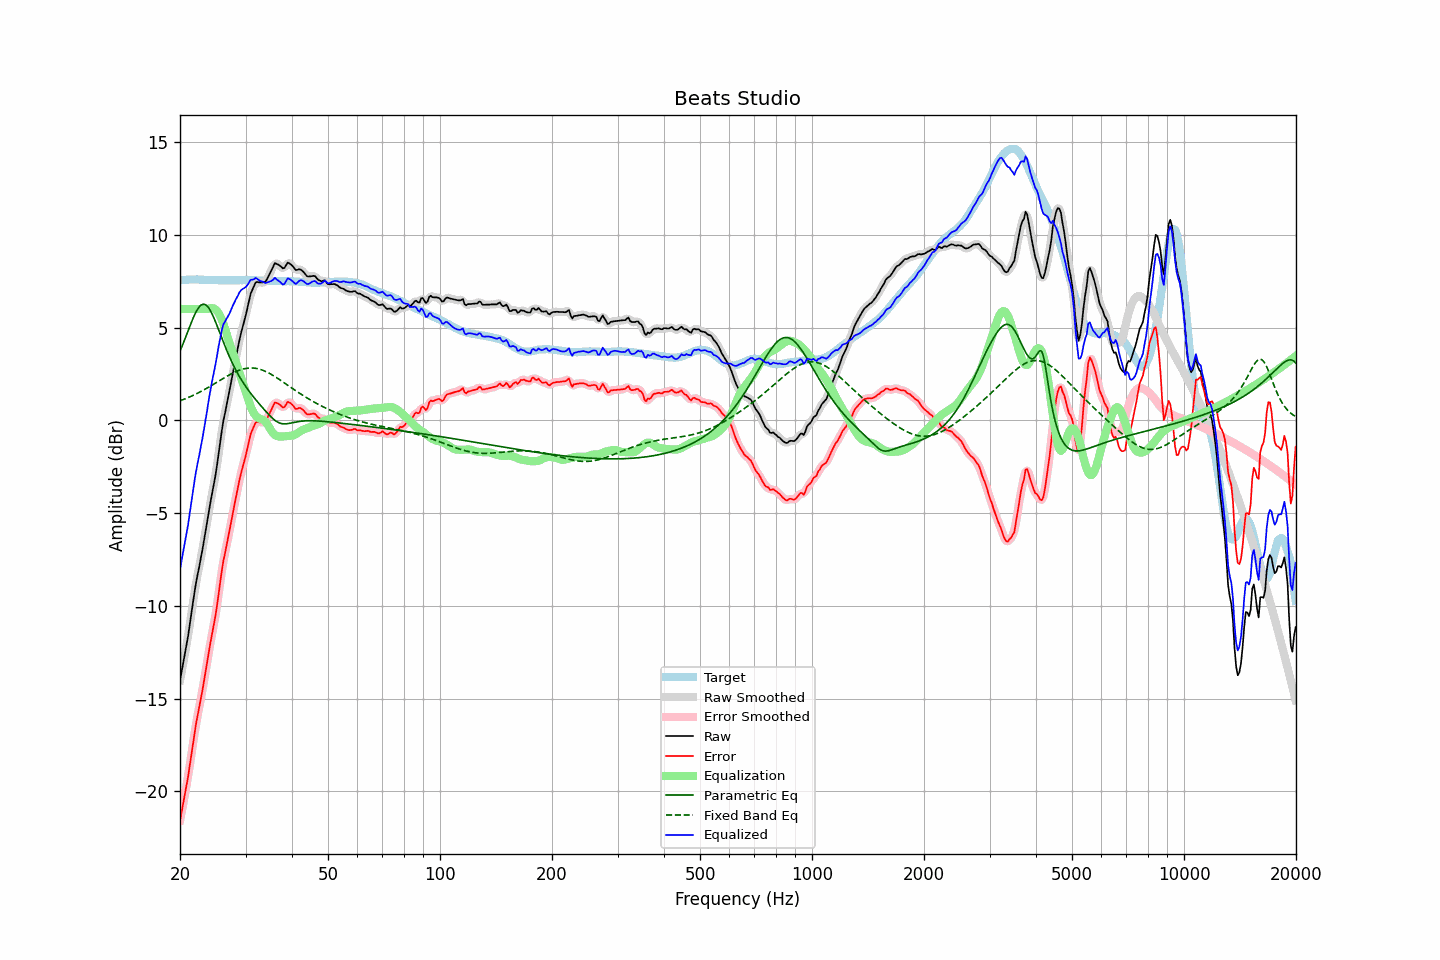

The file beside this chart, header and first rows:
frequency, raw, error, smoothed, error_smoothed, equalization, parametric_eq, fixed_band_eq, equalized_raw, equalized_smoothed, target
20.00, -14.03, -21.58, -14.01, -21.56, 6.00, 3.73, 1.05, -8.03, -8.01, 7.55
20.20, -13.55, -21.11, -13.56, -21.12, 6.00, 3.93, 1.09, -7.55, -7.56, 7.56
20.40, -13.08, -20.65, -13.10, -20.66, 6.00, 4.15, 1.12, -7.08, -7.10, 7.57
20.61, -12.62, -20.19, -12.62, -20.19, 6.00, 4.37, 1.15, -6.62, -6.62, 7.57
20.81, -12.13, -19.70, -12.13, -19.71, 6.00, 4.59, 1.19, -6.13, -6.13, 7.58
21.02, -11.64, -19.22, -11.61, -19.19, 6.00, 4.82, 1.22, -5.64, -5.61, 7.58
21.23, -11.05, -18.64, -11.06, -18.64, 6.00, 5.05, 1.26, -5.05, -5.06, 7.59
21.44, -10.45, -18.04, -10.47, -18.06, 6.00, 5.27, 1.30, -4.45, -4.47, 7.59
21.66, -9.90, -17.49, -9.86, -17.45, 6.00, 5.48, 1.34, -3.90, -3.86, 7.59
21.87, -9.27, -16.86, -9.29, -16.89, 6.00, 5.67, 1.38, -3.27, -3.29, 7.59
22.09, -8.75, -16.34, -8.77, -16.37, 6.00, 5.85, 1.42, -2.75, -2.77, 7.60
22.31, -8.29, -15.89, -8.29, -15.88, 6.00, 6.00, 1.47, -2.29, -2.29, 7.60
22.54, -7.88, -15.46, -7.86, -15.44, 6.00, 6.12, 1.51, -1.88, -1.86, 7.59
22.76, -7.40, -14.97, -7.41, -14.99, 6.00, 6.20, 1.55, -1.40, -1.41, 7.58
22.99, -6.95, -14.53, -6.93, -14.51, 6.00, 6.25, 1.60, -0.95, -0.93, 7.58
23.22, -6.43, -14.01, -6.44, -14.01, 6.00, 6.26, 1.65, -0.43, -0.44, 7.58
23.45, -5.91, -13.47, -5.92, -13.49, 6.00, 6.22, 1.70, 0.09, 0.08, 7.57
23.69, -5.41, -12.97, -5.39, -12.95, 6.01, 6.15, 1.75, 0.60, 0.62, 7.56
23.92, -4.86, -12.42, -4.88, -12.44, 6.02, 6.04, 1.80, 1.17, 1.15, 7.56
24.16, -4.39, -11.95, -4.39, -11.96, 6.04, 5.89, 1.85, 1.66, 1.65, 7.56
24.40, -3.92, -11.49, -3.93, -11.50, 6.05, 5.73, 1.90, 2.12, 2.12, 7.56
24.65, -3.48, -11.05, -3.48, -11.05, 6.03, 5.54, 1.95, 2.55, 2.55, 7.56
24.89, -3.00, -10.56, -2.98, -10.54, 5.98, 5.33, 2.00, 2.98, 3.00, 7.56
25.14, -2.44, -10.00, -2.43, -9.98, 5.90, 5.11, 2.06, 3.46, 3.47, 7.56
25.39, -1.80, -9.35, -1.81, -9.37, 5.78, 4.89, 2.11, 3.98, 3.97, 7.55
25.65, -1.18, -8.74, -1.17, -8.72, 5.62, 4.66, 2.16, 4.43, 4.45, 7.55
25.91, -0.56, -8.11, -0.58, -8.13, 5.42, 4.44, 2.21, 4.86, 4.84, 7.55
26.16, -0.01, -7.56, -0.06, -7.61, 5.19, 4.21, 2.27, 5.18, 5.14, 7.55
26.43, 0.38, -7.17, 0.41, -7.14, 4.94, 4.00, 2.32, 5.32, 5.34, 7.55
26.69, 0.82, -6.73, 0.83, -6.72, 4.66, 3.78, 2.37, 5.48, 5.49, 7.55
26.96, 1.24, -6.30, 1.24, -6.30, 4.38, 3.58, 2.42, 5.63, 5.63, 7.55
27.23, 1.68, -5.86, 1.69, -5.85, 4.11, 3.38, 2.47, 5.80, 5.81, 7.55
27.50, 2.15, -5.40, 2.15, -5.40, 3.86, 3.19, 2.51, 6.00, 6.00, 7.55
27.77, 2.62, -4.93, 2.61, -4.94, 3.60, 3.01, 2.56, 6.21, 6.20, 7.55
28.05, 3.05, -4.49, 3.05, -4.50, 3.34, 2.83, 2.60, 6.39, 6.39, 7.55
28.33, 3.48, -4.06, 3.49, -4.06, 3.08, 2.67, 2.64, 6.56, 6.57, 7.54
28.62, 3.89, -3.65, 3.91, -3.63, 2.82, 2.51, 2.67, 6.71, 6.73, 7.54
28.90, 4.34, -3.21, 4.32, -3.23, 2.56, 2.35, 2.71, 6.90, 6.88, 7.55
29.19, 4.71, -2.84, 4.70, -2.85, 2.30, 2.21, 2.74, 7.01, 7.00, 7.55
29.48, 5.04, -2.51, 5.04, -2.51, 2.04, 2.07, 2.76, 7.08, 7.08, 7.55
29.78, 5.36, -2.20, 5.36, -2.19, 1.77, 1.94, 2.78, 7.13, 7.14, 7.56
30.08, 5.69, -1.87, 5.70, -1.85, 1.50, 1.81, 2.80, 7.20, 7.21, 7.56
30.38, 6.06, -1.49, 6.08, -1.47, 1.23, 1.69, 2.81, 7.30, 7.32, 7.56
30.68, 6.46, -1.10, 6.46, -1.10, 0.98, 1.57, 2.82, 7.44, 7.44, 7.56
30.99, 6.83, -0.72, 6.78, -0.77, 0.74, 1.45, 2.82, 7.58, 7.53, 7.56
31.30, 7.04, -0.52, 7.06, -0.50, 0.54, 1.34, 2.82, 7.58, 7.60, 7.55
31.61, 7.23, -0.32, 7.26, -0.29, 0.38, 1.23, 2.82, 7.61, 7.64, 7.55
31.93, 7.43, -0.13, 7.38, -0.17, 0.25, 1.13, 2.80, 7.68, 7.64, 7.55
32.24, 7.46, -0.08, 7.45, -0.09, 0.17, 1.02, 2.79, 7.63, 7.62, 7.54
32.57, 7.44, -0.10, 7.46, -0.08, 0.12, 0.92, 2.77, 7.56, 7.57, 7.54
32.89, 7.43, -0.11, 7.44, -0.10, 0.08, 0.82, 2.74, 7.51, 7.52, 7.54
33.22, 7.43, -0.10, 7.42, -0.11, 0.05, 0.72, 2.72, 7.48, 7.47, 7.53
33.55, 7.45, -0.08, 7.43, -0.09, 0.01, 0.62, 2.68, 7.46, 7.44, 7.52
33.89, 7.46, -0.05, 7.49, -0.03, -0.06, 0.52, 2.65, 7.40, 7.43, 7.51
34.23, 7.59, 0.08, 7.60, 0.08, -0.17, 0.42, 2.61, 7.42, 7.43, 7.51
34.57, 7.76, 0.25, 7.75, 0.24, -0.30, 0.33, 2.56, 7.46, 7.45, 7.51
34.92, 7.94, 0.43, 7.93, 0.42, -0.45, 0.24, 2.52, 7.49, 7.48, 7.51
35.27, 8.11, 0.60, 8.13, 0.62, -0.59, 0.15, 2.47, 7.52, 7.54, 7.51
35.62, 8.29, 0.78, 8.30, 0.80, -0.70, 0.08, 2.41, 7.59, 7.60, 7.50
35.97, 8.47, 0.97, 8.41, 0.91, -0.78, 0.00, 2.36, 7.68, 7.62, 7.50
... 635 more rows
